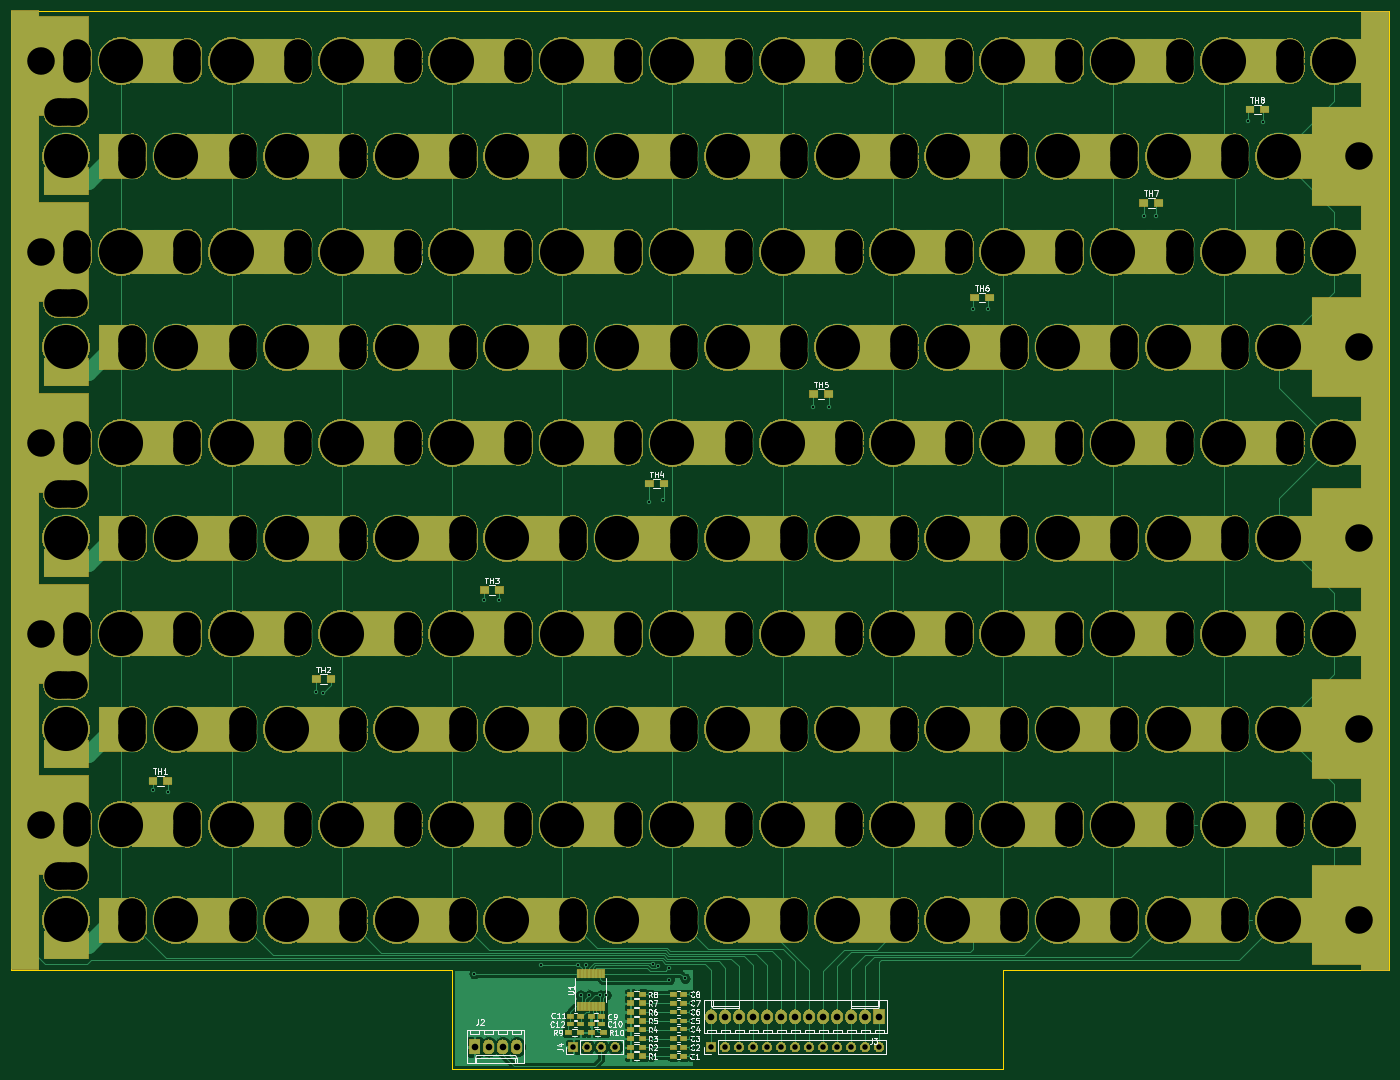
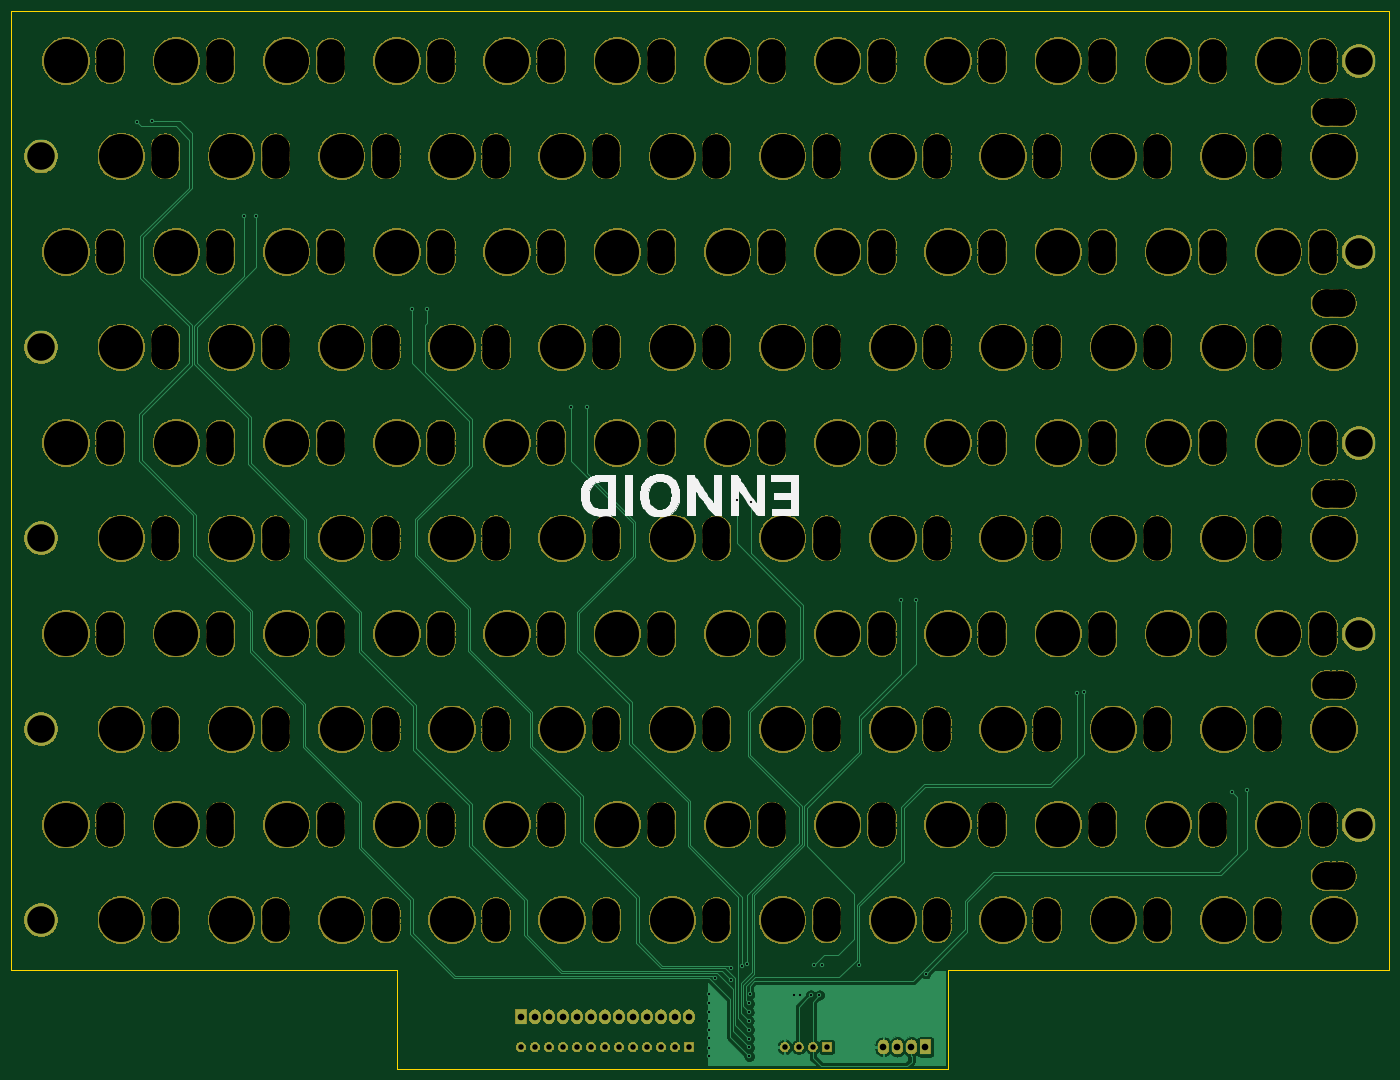
Circuit board: 10 layer files. Board 250.0 x 192.0 mm.
- bottom_copper: Pack-B_Cu.gbr (38132 bytes)
- bottom_mask: Pack-B_Mask.gbr (416307 bytes)
- paste: Pack-B_Paste.gbr (2463 bytes)
- bottom_silk: Pack-B_SilkS.gbr (19759 bytes)
- outline: Pack-Edge_Cuts.gbr (879 bytes)
- top_copper: Pack-F_Cu.gbr (119905 bytes)
- top_mask: Pack-F_Mask.gbr (370957 bytes)
- paste: Pack-F_Paste.gbr (551 bytes)
- top_silk: Pack-F_SilkS.gbr (33444 bytes)
- drill: Pack.drl (12502 bytes)

=== bottom_copper: Pack-B_Cu.gbr (38132 bytes, source omitted) ===
=== bottom_mask: Pack-B_Mask.gbr (416307 bytes, source omitted) ===
=== paste: Pack-B_Paste.gbr ===
G04 #@! TF.GenerationSoftware,KiCad,Pcbnew,6.0.0-rc1-unknown-5edf350~66~ubuntu18.10.1*
G04 #@! TF.CreationDate,2019-02-07T09:33:03-05:00
G04 #@! TF.ProjectId,Pack,5061636b-2e6b-4696-9361-645f70636258,rev?*
G04 #@! TF.SameCoordinates,Original*
G04 #@! TF.FileFunction,Paste,Bot*
G04 #@! TF.FilePolarity,Positive*
%FSLAX46Y46*%
G04 Gerber Fmt 4.6, Leading zero omitted, Abs format (unit mm)*
G04 Created by KiCad (PCBNEW 6.0.0-rc1-unknown-5edf350~66~ubuntu18.10.1) date 2019-02-07 09:33:03*
%MOMM*%
%LPD*%
G04 APERTURE LIST*
%ADD10R,2.030000X1.650000*%
%ADD11R,6.500000X1.500000*%
%ADD12R,12.500000X1.500000*%
%ADD13R,100.000000X1.500000*%
G04 APERTURE END LIST*
D10*
X45000000Y-7420000D03*
X45000000Y-10580000D03*
X98000000Y-32420000D03*
X98000000Y-35580000D03*
D11*
X3250000Y-2250000D03*
D12*
X20000000Y-2250000D03*
X40000000Y-2250000D03*
X60000000Y-2250000D03*
X80000000Y-2250000D03*
D11*
X96750000Y-2250000D03*
D13*
X50000000Y-750000D03*
D11*
X96750000Y-97750000D03*
D12*
X80000000Y-97750000D03*
X60000000Y-97750000D03*
X40000000Y-97750000D03*
X20000000Y-97750000D03*
D11*
X3250000Y-97750000D03*
D13*
X50000000Y-99250000D03*
D10*
X5000000Y-7420000D03*
X5000000Y-10580000D03*
X5000000Y-45420000D03*
X5000000Y-48580000D03*
X15000000Y-78420000D03*
X15000000Y-81580000D03*
X15000000Y-6420000D03*
X15000000Y-9580000D03*
X20000000Y-32420000D03*
X20000000Y-35580000D03*
X20000000Y-65420000D03*
X20000000Y-68580000D03*
X25000000Y-7420000D03*
X25000000Y-10580000D03*
X25000000Y-45420000D03*
X25000000Y-48580000D03*
X35000000Y-78420000D03*
X35000000Y-81580000D03*
X35000000Y-6420000D03*
X35000000Y-9580000D03*
X40000000Y-32420000D03*
X40000000Y-35580000D03*
X40000000Y-65420000D03*
X40000000Y-68580000D03*
X45000000Y-45420000D03*
X45000000Y-48580000D03*
X55000000Y-78420000D03*
X55000000Y-81580000D03*
X55000000Y-6420000D03*
X55000000Y-9580000D03*
X60000000Y-32420000D03*
X60000000Y-35580000D03*
X60000000Y-65420000D03*
X60000000Y-68580000D03*
X65000000Y-7420000D03*
X65000000Y-10580000D03*
X65000000Y-45420000D03*
X65000000Y-48580000D03*
X75000000Y-78420000D03*
X75000000Y-81580000D03*
X75000000Y-6420000D03*
X75000000Y-9580000D03*
X80000000Y-32420000D03*
X80000000Y-35580000D03*
X80000000Y-65420000D03*
X80000000Y-68580000D03*
X85000000Y-7420000D03*
X85000000Y-10580000D03*
X85000000Y-45420000D03*
X85000000Y-48580000D03*
X95000000Y-78420000D03*
X95000000Y-81580000D03*
X95000000Y-6420000D03*
X95000000Y-9580000D03*
X98000000Y-65420000D03*
X98000000Y-68580000D03*
M02*

=== bottom_silk: Pack-B_SilkS.gbr (19759 bytes, source omitted) ===
=== outline: Pack-Edge_Cuts.gbr ===
G04 #@! TF.GenerationSoftware,KiCad,Pcbnew,5.1.0-unknown-c054944~86~ubuntu19.04.1*
G04 #@! TF.CreationDate,2019-05-13T16:05:14-04:00*
G04 #@! TF.ProjectId,pack,7061636b-2e6b-4696-9361-645f70636258,rev?*
G04 #@! TF.SameCoordinates,Original*
G04 #@! TF.FileFunction,Profile,NP*
%FSLAX46Y46*%
G04 Gerber Fmt 4.6, Leading zero omitted, Abs format (unit mm)*
G04 Created by KiCad (PCBNEW 5.1.0-unknown-c054944~86~ubuntu19.04.1) date 2019-05-13 16:05:14*
%MOMM*%
%LPD*%
G04 APERTURE LIST*
%ADD10C,0.120000*%
G04 APERTURE END LIST*
D10*
X80000000Y-192000000D02*
X180000000Y-192000000D01*
X180000000Y-174000000D02*
X180000000Y-192000000D01*
X80000000Y-192000000D02*
X80000000Y-174000000D01*
X180000000Y-174000000D02*
X250000000Y-174000000D01*
X250000000Y0D02*
X250000000Y-174000000D01*
X0Y0D02*
X0Y-174000000D01*
X250000000Y0D02*
X0Y0D01*
X0Y-174000000D02*
X80000000Y-174000000D01*
M02*

=== top_copper: Pack-F_Cu.gbr (119905 bytes, source omitted) ===
=== top_mask: Pack-F_Mask.gbr (370957 bytes, source omitted) ===
=== paste: Pack-F_Paste.gbr ===
G04 #@! TF.GenerationSoftware,KiCad,Pcbnew,6.0.0-rc1-unknown-5edf350~66~ubuntu18.10.1*
G04 #@! TF.CreationDate,2019-02-07T09:33:03-05:00
G04 #@! TF.ProjectId,Pack,5061636b-2e6b-4696-9361-645f70636258,rev?*
G04 #@! TF.SameCoordinates,Original*
G04 #@! TF.FileFunction,Paste,Top*
G04 #@! TF.FilePolarity,Positive*
%FSLAX46Y46*%
G04 Gerber Fmt 4.6, Leading zero omitted, Abs format (unit mm)*
G04 Created by KiCad (PCBNEW 6.0.0-rc1-unknown-5edf350~66~ubuntu18.10.1) date 2019-02-07 09:33:03*
%MOMM*%
%LPD*%
G04 APERTURE LIST*
G04 APERTURE END LIST*
M02*

=== top_silk: Pack-F_SilkS.gbr (33444 bytes, source omitted) ===
=== drill: Pack.drl (12502 bytes, source omitted) ===
